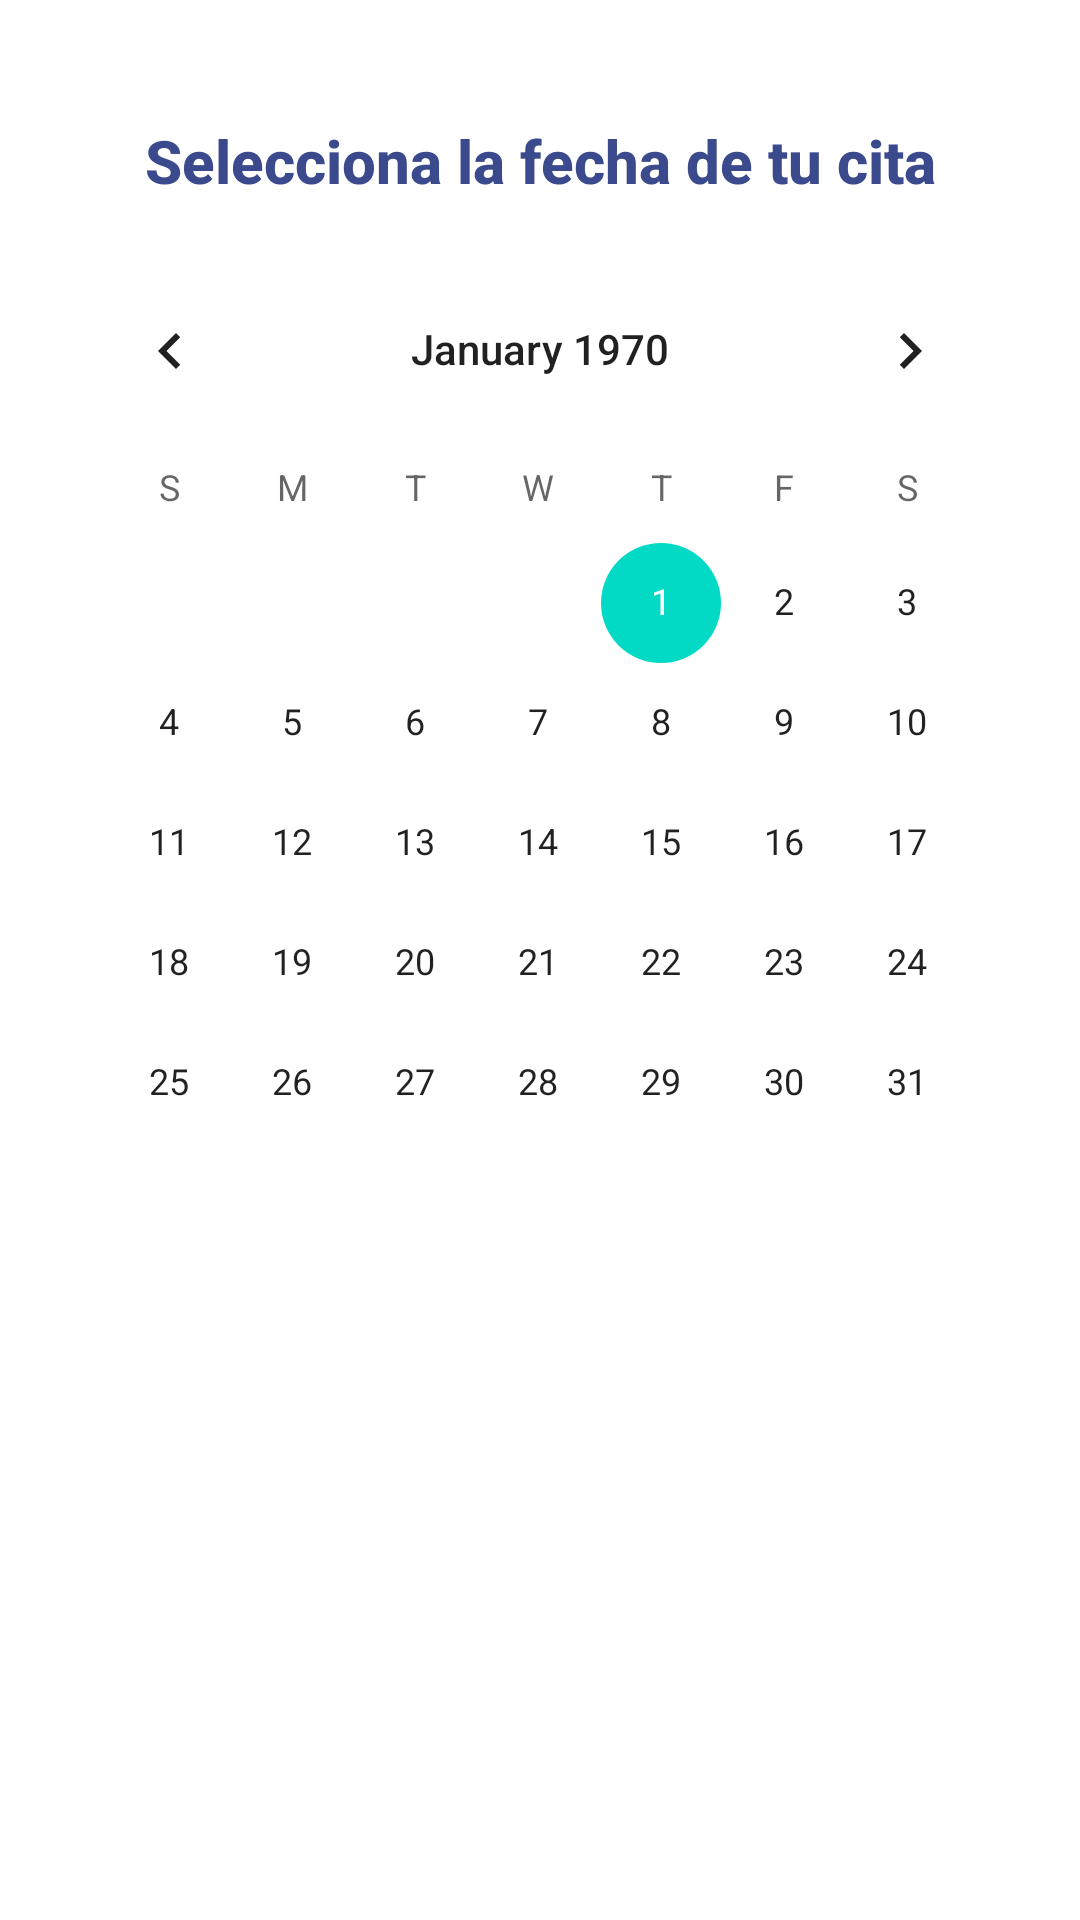

Write the Android layout XML for this screen, with the resource values it uses.
<!-- AndroidManifest.xml: application theme Theme.SonrisaSaludable -->
<!-- res/layout/fragment_calendario.xml -->
<?xml version="1.0" encoding="utf-8"?>
<FrameLayout xmlns:android="http://schemas.android.com/apk/res/android"
    xmlns:tools="http://schemas.android.com/tools"
    android:layout_width="match_parent"
    android:layout_height="match_parent"
    tools:context=".fragmentos.CalendarioFragment">

    
    <LinearLayout
        android:orientation="vertical"
        android:layout_width="match_parent"
        android:layout_height="match_parent"
        android:padding="16dp"
        android:gravity="center_horizontal">
        <TextView
            android:id="@+id/textoSeleccionCalendario"
            android:layout_width="wrap_content"
            android:layout_height="wrap_content"
            android:text="@string/SelecCalendario"
            android:textSize="20sp"
            android:textStyle="bold"
            android:textColor="?attr/colorPrimary"
            android:fontFamily="sans-serif-medium"
            android:layout_marginTop="24dp"
            android:layout_marginBottom="16dp"
            android:gravity="center"/>

        <CalendarView
            android:id="@+id/calendarView"
            android:layout_width="match_parent"
            android:layout_height="wrap_content" />
    </LinearLayout>


</FrameLayout>
<!-- resources referenced by this layout -->
<resources>
  <string name="SelecCalendario">Selecciona la fecha de tu cita </string>
  <style name="Theme.SonrisaSaludable" parent="Theme.MaterialComponents.DayNight.NoActionBar">
          
          <item name="colorPrimary">@color/purple_500</item>
          <item name="colorPrimaryVariant">@color/primario</item>
          <item name="colorOnPrimary">@color/white</item>
  
          
          <item name="colorSecondary">@color/teal_200</item>
          <item name="colorSecondaryVariant">@color/teal_700</item>
          <item name="colorOnSecondary">@color/white</item>
  
          
          <item name="colorSurface">@color/white</item>
          <item name="colorOnSurface">@android:color/black</item>
  
          
          <item name="colorControlHighlight">@android:color/transparent</item>
          <item name="android:statusBarColor">?attr/colorPrimaryVariant</item>
      </style>
  <color name="purple_500">#3b4a8c</color>
  <color name="primario">#3b4a8c</color>
  <color name="white">#FFFFFFFF</color>
  <color name="teal_200">#FF03DAC5</color>
  <color name="teal_700">#FF018786</color>
</resources>
